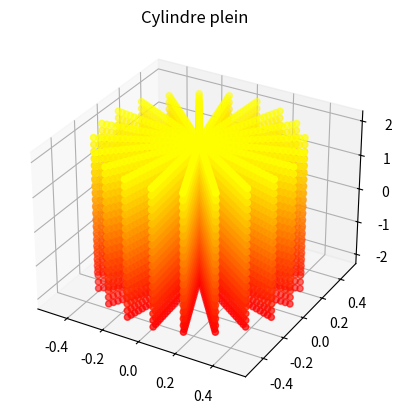

The script that saved this image:
import matplotlib.pyplot as plt
import numpy as np
from math import pi


def factorial(n):
  fact = 1
  for i in range(n):
    fact *= n - i
  return (fact)


def cos(x):
  signe = -1
  fcos = 0
  for n in range(100):
    if n % 2 != 0:  # Si n n'est pas un multiple de 2
      continue
    signe *= -1
    fcos += (signe * ((x**n) / factorial(n)))

  return fcos


def sin(x):
  return cos(pi / 2 - x)


def transpose(M):
  Mt = [[0 for _ in range(len(M))] for _ in range(len(M[0]))]

  for i in range(len(M)):  # Parcours les lignes de M
    for j in range(len(M[0])):  # Parcours les colonnes de M
      Mt[j][i] = M[i][j]  # Échange les éléments
  return Mt


def cylindre_plein(n, R, h):
  pts = []
  m = int(n**(1 / 3))
  if m < 1:
    m = 1
  for i in range(m):
    # rayon de 0 à R
    r = R * i / (m - 1) if m > 1 else R
    for j in range(m):
      theta = 2 * pi * j / m
      for k in range(m):
        # z de -h/2 à h/2
        z = -h / 2 + (h * k / (m - 1)) if m > 1 else 0
        x = r * cos(theta)
        y = r * sin(theta)
        pts.append([x, y, z])
  return transpose(pts)


def translation(m, F, G, vG, h):
  new_g = 0
  new_vg = 0

  return new_g, new_vg

# variables locales pour le tp
F=[]

# Tracé d'un cylindre plein
(X, Y, Z) = cylindre_plein(10000, 0.5, 4)
fig = plt.figure()
ax = plt.axes(projection='3d')
ax.scatter3D(X, Y, Z, c=Z, cmap='autumn')
ax.set_title("Cylindre plein")

plt.show()
